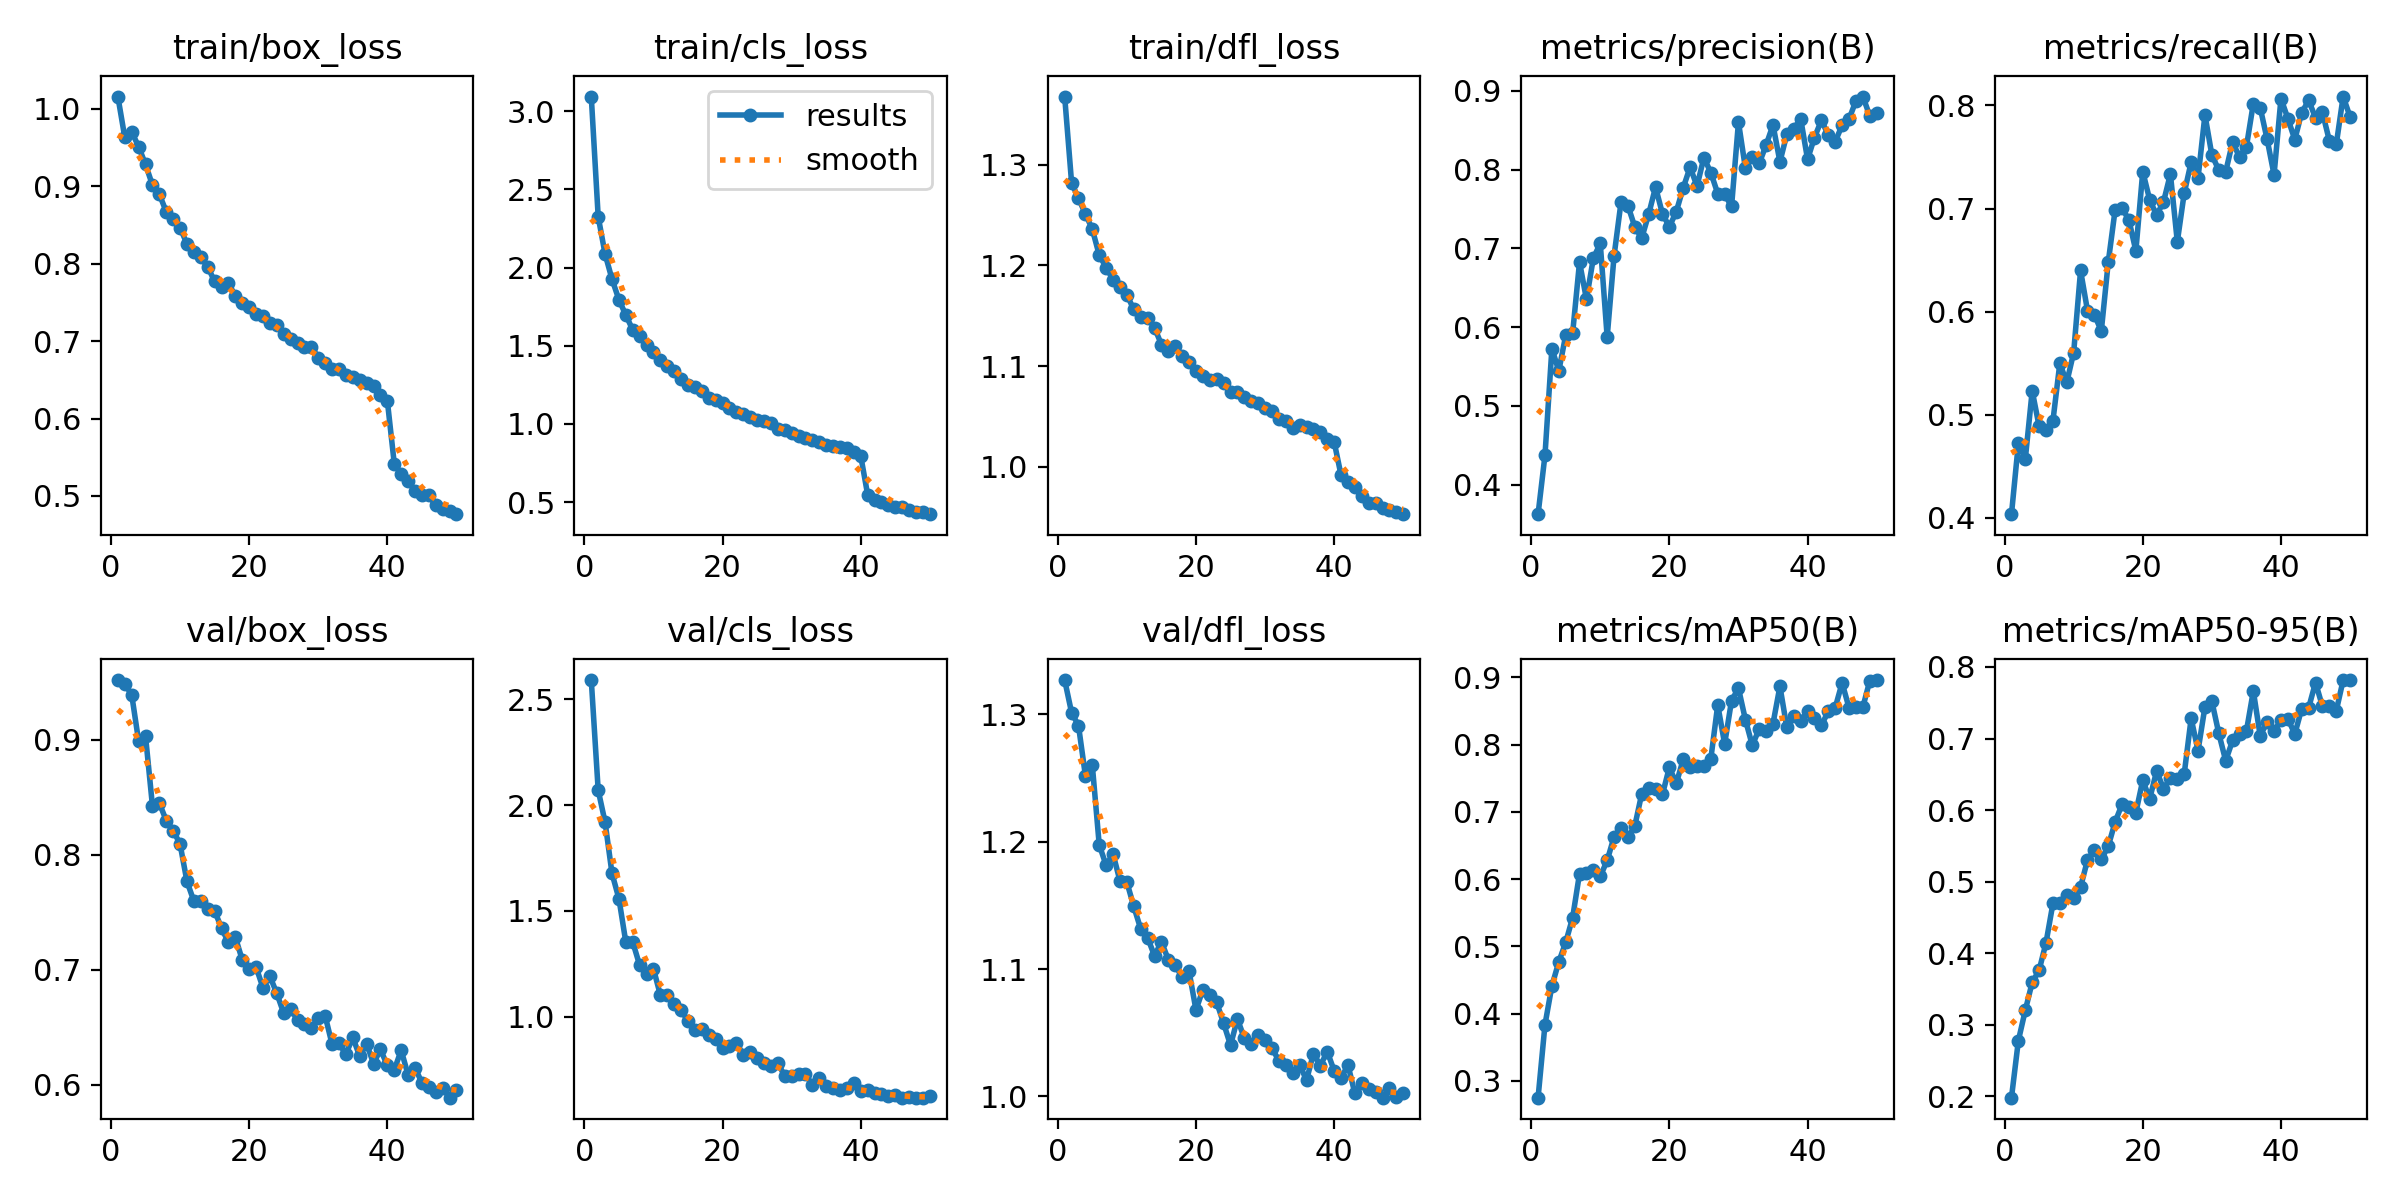

The table this chart was drawn from, first rows:
epoch, time, train/box_loss, train/cls_loss, train/dfl_loss, metrics/precision(B), metrics/recall(B), metrics/mAP50(B), metrics/mAP50-95(B), val/box_loss, val/cls_loss, val/dfl_loss, lr/pg0, lr/pg1, lr/pg2
1, 104.2, 1.016, 3.095, 1.368, 0.3624, 0.4033, 0.275, 0.1982, 0.9516, 2.591, 1.327, 0.0001957, 0.0001957, 0.0001957
2, 205.1, 0.9633, 2.326, 1.282, 0.4373, 0.4723, 0.3835, 0.278, 0.9479, 2.07, 1.301, 0.0003839, 0.0003839, 0.0003839
3, 298.3, 0.9704, 2.087, 1.267, 0.5726, 0.4566, 0.4412, 0.3203, 0.939, 1.919, 1.291, 0.0005644, 0.0005644, 0.0005644
4, 392.7, 0.9514, 1.926, 1.251, 0.5442, 0.5231, 0.4769, 0.3594, 0.8987, 1.677, 1.252, 0.0005531, 0.0005531, 0.0005531
5, 488.1, 0.9284, 1.795, 1.236, 0.5897, 0.4886, 0.506, 0.3761, 0.9031, 1.558, 1.26, 0.0005414, 0.0005414, 0.0005414
6, 583.5, 0.9018, 1.696, 1.21, 0.5921, 0.4847, 0.5426, 0.4147, 0.8426, 1.352, 1.198, 0.0005298, 0.0005298, 0.0005298
7, 678.8, 0.8899, 1.602, 1.198, 0.6825, 0.4939, 0.6082, 0.4696, 0.8448, 1.353, 1.181, 0.0005181, 0.0005181, 0.0005181
8, 773.7, 0.8673, 1.564, 1.186, 0.6352, 0.5498, 0.6094, 0.4695, 0.8296, 1.243, 1.19, 0.0005065, 0.0005065, 0.0005065
9, 868.7, 0.8574, 1.503, 1.179, 0.6875, 0.5312, 0.6131, 0.4813, 0.821, 1.203, 1.169, 0.0004949, 0.0004949, 0.0004949
10, 964.1, 0.8466, 1.46, 1.171, 0.7061, 0.5602, 0.6041, 0.4776, 0.8092, 1.226, 1.168, 0.0004832, 0.0004832, 0.0004832
11, 1059, 0.8256, 1.407, 1.156, 0.5872, 0.6398, 0.6277, 0.4924, 0.7767, 1.102, 1.149, 0.0004716, 0.0004716, 0.0004716
12, 1152, 0.8154, 1.369, 1.149, 0.6906, 0.6009, 0.6628, 0.5302, 0.7597, 1.103, 1.132, 0.0004599, 0.0004599, 0.0004599
13, 1245, 0.8082, 1.34, 1.148, 0.7583, 0.5969, 0.6764, 0.5441, 0.7602, 1.058, 1.125, 0.0004483, 0.0004483, 0.0004483
14, 1338, 0.7961, 1.29, 1.138, 0.7541, 0.5811, 0.662, 0.5311, 0.7526, 1.033, 1.11, 0.0004366, 0.0004366, 0.0004366
15, 1429, 0.7772, 1.251, 1.121, 0.7272, 0.6477, 0.679, 0.5494, 0.7512, 0.9773, 1.121, 0.000425, 0.000425, 0.000425
16, 1524, 0.7705, 1.233, 1.115, 0.7129, 0.6987, 0.7268, 0.5834, 0.7362, 0.9355, 1.107, 0.0004134, 0.0004134, 0.0004134
17, 1620, 0.7752, 1.212, 1.12, 0.743, 0.7005, 0.7349, 0.6081, 0.7238, 0.9394, 1.103, 0.0004017, 0.0004017, 0.0004017
18, 1715, 0.7582, 1.168, 1.11, 0.7777, 0.6887, 0.7341, 0.6046, 0.7284, 0.9113, 1.093, 0.0003901, 0.0003901, 0.0003901
19, 1811, 0.749, 1.15, 1.104, 0.7438, 0.6589, 0.726, 0.5965, 0.7086, 0.894, 1.098, 0.0003784, 0.0003784, 0.0003784
20, 1906, 0.744, 1.135, 1.095, 0.7272, 0.7359, 0.7661, 0.6418, 0.7011, 0.8526, 1.068, 0.0003668, 0.0003668, 0.0003668
21, 2001, 0.7345, 1.1, 1.09, 0.7466, 0.7085, 0.7422, 0.6157, 0.7024, 0.8631, 1.084, 0.0003552, 0.0003552, 0.0003552
22, 2095, 0.7322, 1.077, 1.086, 0.7767, 0.6936, 0.7778, 0.6544, 0.6844, 0.8766, 1.079, 0.0003435, 0.0003435, 0.0003435
23, 2188, 0.7234, 1.065, 1.087, 0.803, 0.7063, 0.7671, 0.6301, 0.6944, 0.8196, 1.074, 0.0003319, 0.0003319, 0.0003319
24, 2282, 0.7203, 1.044, 1.083, 0.779, 0.7334, 0.768, 0.6443, 0.6796, 0.8352, 1.057, 0.0003202, 0.0003202, 0.0003202
25, 2375, 0.7091, 1.022, 1.074, 0.8152, 0.6676, 0.768, 0.6435, 0.6623, 0.8062, 1.04, 0.0003086, 0.0003086, 0.0003086
26, 2469, 0.7034, 1.019, 1.075, 0.7959, 0.7149, 0.7789, 0.6507, 0.6658, 0.7819, 1.061, 0.0002969, 0.0002969, 0.0002969
27, 2565, 0.6974, 1.003, 1.069, 0.7695, 0.7449, 0.8588, 0.7281, 0.6566, 0.7668, 1.046, 0.0002853, 0.0002853, 0.0002853
28, 2660, 0.6923, 0.9677, 1.065, 0.7686, 0.7298, 0.801, 0.6831, 0.6528, 0.781, 1.041, 0.0002737, 0.0002737, 0.0002737
29, 2755, 0.693, 0.9591, 1.064, 0.7531, 0.7908, 0.8655, 0.7443, 0.6495, 0.7189, 1.048, 0.000262, 0.000262, 0.000262
30, 2851, 0.6786, 0.9445, 1.058, 0.8602, 0.7519, 0.8837, 0.752, 0.6581, 0.72, 1.044, 0.0002504, 0.0002504, 0.0002504
31, 2946, 0.6722, 0.9224, 1.056, 0.8019, 0.7373, 0.8371, 0.7074, 0.6599, 0.7304, 1.038, 0.0002387, 0.0002387, 0.0002387
32, 3042, 0.6637, 0.9082, 1.047, 0.8153, 0.7357, 0.7988, 0.669, 0.6354, 0.7269, 1.028, 0.0002271, 0.0002271, 0.0002271
33, 3137, 0.6636, 0.8999, 1.046, 0.8077, 0.7645, 0.8232, 0.6973, 0.6361, 0.6771, 1.025, 0.0002154, 0.0002154, 0.0002154
34, 3233, 0.6556, 0.8812, 1.039, 0.8312, 0.75, 0.8195, 0.7062, 0.6267, 0.7108, 1.019, 0.0002038, 0.0002038, 0.0002038
35, 3329, 0.6533, 0.8637, 1.041, 0.8566, 0.76, 0.8312, 0.7104, 0.6413, 0.6706, 1.025, 0.0001922, 0.0001922, 0.0001922
36, 3424, 0.6492, 0.8604, 1.039, 0.8098, 0.8019, 0.8866, 0.7664, 0.6248, 0.6638, 1.013, 0.0001805, 0.0001805, 0.0001805
37, 3518, 0.6458, 0.8495, 1.038, 0.8448, 0.7978, 0.8254, 0.7035, 0.6358, 0.6542, 1.034, 0.0001689, 0.0001689, 0.0001689
38, 3612, 0.6423, 0.8451, 1.035, 0.8515, 0.7671, 0.8423, 0.7234, 0.6185, 0.6627, 1.024, 0.0001572, 0.0001572, 0.0001572
39, 3706, 0.63, 0.8191, 1.027, 0.8647, 0.7327, 0.8355, 0.7108, 0.6309, 0.6858, 1.035, 0.0001456, 0.0001456, 0.0001456
40, 3800, 0.6226, 0.7942, 1.025, 0.8129, 0.8068, 0.8505, 0.7258, 0.6169, 0.6466, 1.02, 0.0001339, 0.0001339, 0.0001339
41, 3900, 0.5416, 0.5457, 0.9914, 0.8407, 0.7873, 0.8397, 0.7277, 0.6131, 0.6519, 1.014, 0.0001223, 0.0001223, 0.0001223
42, 3993, 0.5286, 0.5152, 0.985, 0.8624, 0.7669, 0.8287, 0.7063, 0.6301, 0.6399, 1.025, 0.0001107, 0.0001107, 0.0001107
43, 4087, 0.5198, 0.4976, 0.9795, 0.8441, 0.793, 0.8492, 0.7416, 0.6087, 0.6357, 1.002, 9.90192e-05, 9.90192e-05, 9.90192e-05
44, 4180, 0.5066, 0.4826, 0.9704, 0.8354, 0.8049, 0.8548, 0.7427, 0.615, 0.6256, 1.011, 8.73768e-05, 8.73768e-05, 8.73768e-05
45, 4273, 0.5009, 0.4656, 0.9643, 0.8563, 0.7882, 0.8918, 0.7783, 0.6019, 0.6296, 1.006, 7.57344e-05, 7.57344e-05, 7.57344e-05
46, 4366, 0.5005, 0.4649, 0.9641, 0.8641, 0.7933, 0.8545, 0.7449, 0.5985, 0.6178, 1.004, 6.4092e-05, 6.4092e-05, 6.4092e-05
47, 4459, 0.4877, 0.4506, 0.9593, 0.8872, 0.7659, 0.8563, 0.7449, 0.5937, 0.6204, 0.9991, 5.24496e-05, 5.24496e-05, 5.24496e-05
48, 4552, 0.4832, 0.4376, 0.957, 0.8927, 0.7621, 0.8555, 0.7386, 0.5974, 0.6172, 1.006, 4.08072e-05, 4.08072e-05, 4.08072e-05
49, 4645, 0.4807, 0.4353, 0.9546, 0.8683, 0.8087, 0.8948, 0.7817, 0.589, 0.6172, 0.9994, 2.91648e-05, 2.91648e-05, 2.91648e-05
50, 4738, 0.4764, 0.4221, 0.9528, 0.8712, 0.789, 0.8959, 0.7817, 0.5953, 0.6238, 1.003, 1.75224e-05, 1.75224e-05, 1.75224e-05
